The GitHub repository memoverflow/msopenhack contains a labelled image folder "data" with 12 categories: axes, boots, carabiners, crampons, gloves, hardshell jackets, harnesses, helmets, insulated jackets, pulleys, rope, tents. Examples follow, each with its label.

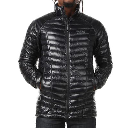
Label: insulated jackets

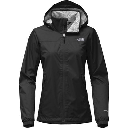
Label: hardshell jackets

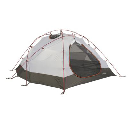
Label: tents

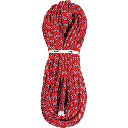
Label: rope

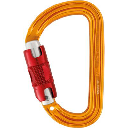
Label: carabiners

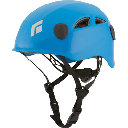
Label: helmets
